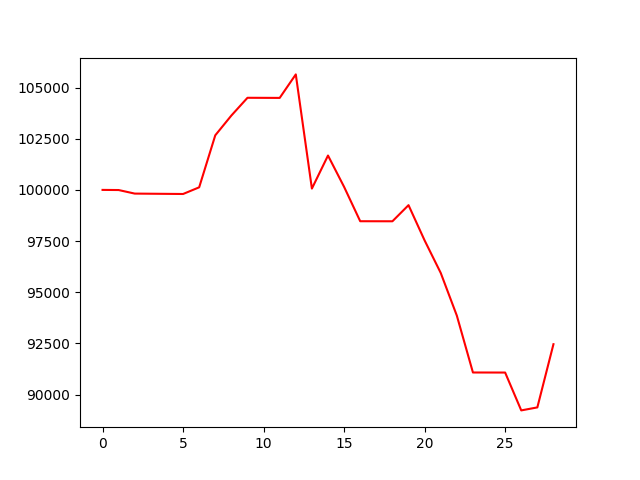

Data behind this chart, as committed beside it:
, 0
0, 100000
1, 99993
2, 99820
3, 99813
4, 99807
5, 99800
6, 100126
7, 102666
8, 103632
9, 104498
10, 104495
11, 104492
12, 105640
13, 100065
14, 101679
15, 100147
16, 98471
17, 98469
18, 98468
19, 99255
20, 97532
21, 95946
22, 93861
23, 91084
24, 91083
25, 91081
26, 89233
27, 89379
28, 92466
